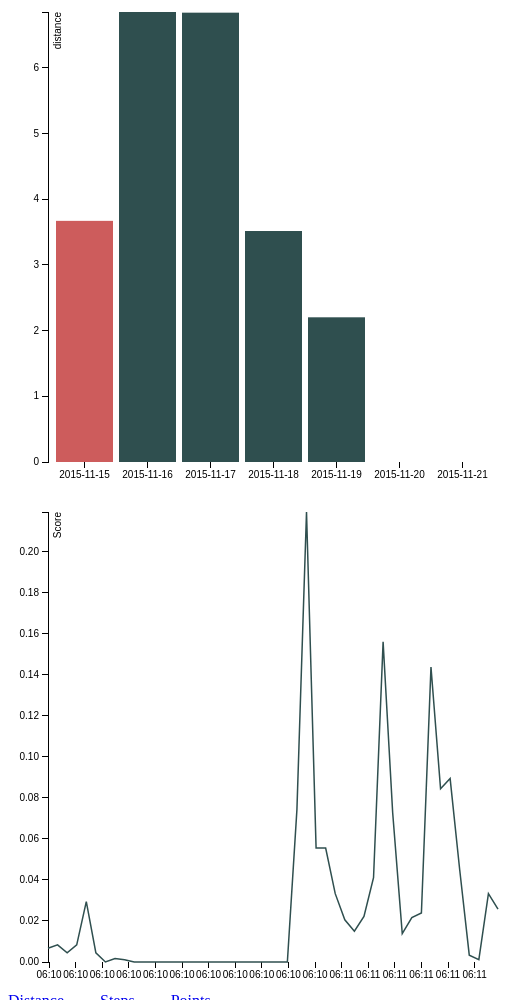
D3 v3 page, settled after 480 driven frames (8 s of simulated time); the page loaded 2 data file(s).


	var weeklyJSON, dailyJSON;
	var margin = {top: 20, right: 20, bottom: 30, left: 40},
			width = (960 - margin.left - margin.right)/2,
			height = 500 - margin.top - margin.bottom;

	var format = d3.time.format("%I:%M");
	var timeFormat = function(d) {
		console.log(d);
		console.log(new Date(d));
		return format(new Date(d));
	}
	var x1 = d3.scale.ordinal()
		.rangeRoundBands([0, width], .1);

	var y1 = d3.scale.linear()
		.range([height, 0]);

	var xAxis1 = d3.svg.axis()
		.scale(x1)
		.orient("bottom");

	var yAxis1 = d3.svg.axis()
		.scale(y1)
		.orient("left");

	var x2 = d3.time.scale()
    	.range([0, width]);

	var y2 = d3.scale.linear()
    	.range([height, 0]);

	var xAxis2 = d3.svg.axis()
    	.scale(x2)
    	.orient("bottom")
    	.tickFormat(timeFormat);

	var yAxis2 = d3.svg.axis()
   		.scale(y2)
   		.orient("left");

	var line = d3.svg.line()
   		.x(function(d) { return x2(d.timestamp); console.log(d);})
    	.y(function(d) { return y2(d.value); });

	var svg = d3.select("body").append("svg")
			.attr("width", width + margin.left + margin.right)
			.attr("height", height + margin.top + margin.bottom)
			.append("g")
			.attr("transform", "translate(" + margin.left + "," + margin.top + ")");

	var svg2 = d3.select("body").append("svg")
			.attr("width", width + margin.left + margin.right)
			.attr("height", height + margin.top + margin.bottom)
			.append("g")
			.attr("transform", "translate(" + margin.left + "," + margin.top + ")");

	d3.json("data_weekly.json", function(error, data) {
		if (error) return console.warn(error);
		weeklyJSON = data;
		x1.domain(weeklyJSON.map(function(d) { return d.groupKey; }));
		y1.domain([0, d3.max(weeklyJSON, function(d) { return d["distance"]; })]);

		svg.append("g")
			.attr("class", "x axis")
			.attr("transform", "translate(0," + height + ")")
			.call(xAxis1);
		svg.append("g")
			.attr("class", "y axis")
			.call(yAxis1)
			.append("text")
			.attr("transform", "rotate(-90)")
			.attr("y", 6)
			.attr("dy", ".71em")
			.attr("class", "y-axis-text")
			.style("text-anchor", "end")
			.text("distance");

		svg.selectAll(".bar")
			.data(weeklyJSON)
			.enter().append("rect")
			.attr("class", "bar")
			.attr("x", function(d) { return x1(d.groupKey); })
			.attr("width", x1.rangeBand())
			.attr("y", function(d) { return y1(d["distance"]); })
			.attr("height", function(d) { return height - y1(d["distance"]); })
			.on("click", drillData);
	});

	d3.json("data_daily.json", function(error, data) {
		if (error) return console.warn(error);
		dailyJSON = data.graph_list;
		var dayData = dailyJSON[3].items;

		x2.domain(d3.extent(dayData, function(d) { return d.timestamp; }));
  	y2.domain(d3.extent(dayData, function(d) { return d.value; }));

		svg2.append("g")
			.attr("class", "x axis")
			.attr("transform", "translate(0," + height + ")")
			.call(xAxis2);

		svg2.append("g")
			.attr("class", "y axis")
			.call(yAxis2)
			.append("text")
			.attr("transform", "rotate(-90)")
			.attr("y", 6)
			.attr("dy", ".71em")
			.style("text-anchor", "end")
			.text("Score");

		svg2.append("path")
			.datum(dayData)
			.attr("class", "line")
			.attr("d", line);

		d3.selectAll(".bar")
  			.filter(function(d) { return d.groupKey == dailyJSON[0].date; })
  			.style("fill", "indianred");
	});

	function updateDataWeek(key) {
		x1.domain(weeklyJSON.map(function(d) { return d.groupKey; }));
		y1.domain([0, d3.max(weeklyJSON, function(d) { return d[key]; })]);
		var svg = d3.select("body").transition();
		svg.selectAll(".bar")
			.duration(750)
			.attr("y", function(d) { return y1(d[key]); })
			.attr("height", function(d) { return height - y1(d[key]); });
		svg.select(".x .axis") // change the x axis
		    .duration(750)
		    .call(xAxis1);
		svg.select(".y .axis")
			.duration(750)
			.call(yAxis1);
		svg.select(".y-axis-text")
			.text(key);
	}

	function updateDataDay(dayData) {
		x2.domain(d3.extent(dayData, function(d) { return d.timestamp; }));
  		y2.domain(d3.extent(dayData, function(d) { return d.value; }));
  		var svg = d3.select("body").transition();
  		//var path = d3.select("path");
  		svg.selectAll(".line")
  			.transition()
  			.duration(750)
			.attr("d", line(dayData));
		svg.select(".x .axis") // change the x axis
		    .duration(750)
		    .call(xAxis2);
		svg.select(".y .axis")
			.duration(750)
			.call(yAxis2);
	}

	function drillData(key) {
		d3.selectAll(".bar")
			.style("fill", "darkslategrey");
		d3.selectAll(".bar")
  			.filter(function(d) { return d.groupKey == key.groupKey; })
  			.style("fill", "indianred");
		$.each(dailyJSON, function (idx, obj) {
    		if (obj.date == key.groupKey) {
    			dayData = obj.items;
    			updateDataDay(dayData)
    		}
		});
	}

	

### data: data_daily.json
{
 "graph_list": [
  {
   "date": "2015-11-15",
   "updated_at": 1447668322,
   "last_session_end_time": 1447631100,
   "timezone_offset": 0,
   "items": [
    "{... 2 keys}",
    "{... 2 keys}",
    "{... 2 keys}",
    "{... 2 keys}",
    "{... 2 keys}",
    "{... 2 keys}",
    "{... 2 keys}",
    "{... 2 keys}",
    "... 40 more items"
   ]
  },
  {
   "date": "2015-11-16",
   "updated_at": 1447754728,
   "last_session_end_time": 1447717500,
   "timezone_offset": 0,
   "items": [
    "{... 2 keys}",
    "{... 2 keys}",
    "{... 2 keys}",
    "{... 2 keys}",
    "{... 2 keys}",
    "{... 2 keys}",
    "{... 2 keys}",
    "{... 2 keys}",
    "... 40 more items"
   ]
  },
  {
   "date": "2015-11-17",
   "updated_at": 1447871141,
   "last_session_end_time": 1447803900,
   "timezone_offset": 0,
   "items": [
    "{... 2 keys}",
    "{... 2 keys}",
    "{... 2 keys}",
    "{... 2 keys}",
    "{... 2 keys}",
    "{... 2 keys}",
    "{... 2 keys}",
    "{... 2 keys}",
    "... 40 more items"
   ]
  },
  {
   "date": "2015-11-18",
   "updated_at": 1447922078,
   "last_session_end_time": 1447890300,
   "timezone_offset": 0,
   "items": [
    "{... 2 keys}",
    "{... 2 keys}",
    "{... 2 keys}",
    "{... 2 keys}",
    "{... 2 keys}",
    "{... 2 keys}",
    "{... 2 keys}",
    "{... 2 keys}",
    "... 40 more items"
   ]
  },
  {
   "date": "2015-11-19",
   "updated_at": 1447922078,
   "last_session_end_time": 1447921800,
   "timezone_offset": 0,
   "items": [
    "{... 2 keys}",
    "{... 2 keys}",
    "{... 2 keys}",
    "{... 2 keys}",
    "{... 2 keys}",
    "{... 2 keys}",
    "{... 2 keys}",
    "{... 2 keys}",
    "... 10 more items"
   ]
  },
  {
   "date": "2015-11-20",
   "items": []
  },
  {
   "date": "2015-11-21",
   "items": []
  }
 ]
}

### data: data_weekly.json
[
 {
  "activity_goal": 1500,
  "points": 2703,
  "steps": 7854,
  "calories": 2787.0,
  "distance": 3.668,
  "groupKey": "2015-11-15",
  "future": 0
 },
 {
  "activity_goal": 1500,
  "points": 4910,
  "steps": 15400,
  "calories": 3214.0,
  "distance": 6.845,
  "groupKey": "2015-11-16",
  "future": 0
 },
 {
  "activity_goal": 1500,
  "points": 4819,
  "steps": 16168,
  "calories": 3196.0,
  "distance": 6.835,
  "groupKey": "2015-11-17",
  "future": 0
 },
 {
  "activity_goal": 1500,
  "points": 2422,
  "steps": 9002,
  "calories": 2733.0,
  "distance": 3.514,
  "groupKey": "2015-11-18",
  "future": 0
 },
 {
  "activity_goal": 1500,
  "points": 1511,
  "steps": 5052,
  "calories": 2556.0,
  "distance": 2.201,
  "groupKey": "2015-11-19",
  "future": 0
 },
 {
  "activity_goal": 0,
  "points": 0,
  "steps": 0,
  "calories": 0,
  "distance": 0,
  "groupKey": "2015-11-20",
  "future": 0
 },
 {
  "activity_goal": 0,
  "points": 0,
  "steps": 0,
  "calories": 0,
  "distance": 0,
  "groupKey": "2015-11-21",
  "future": 0
 }
]